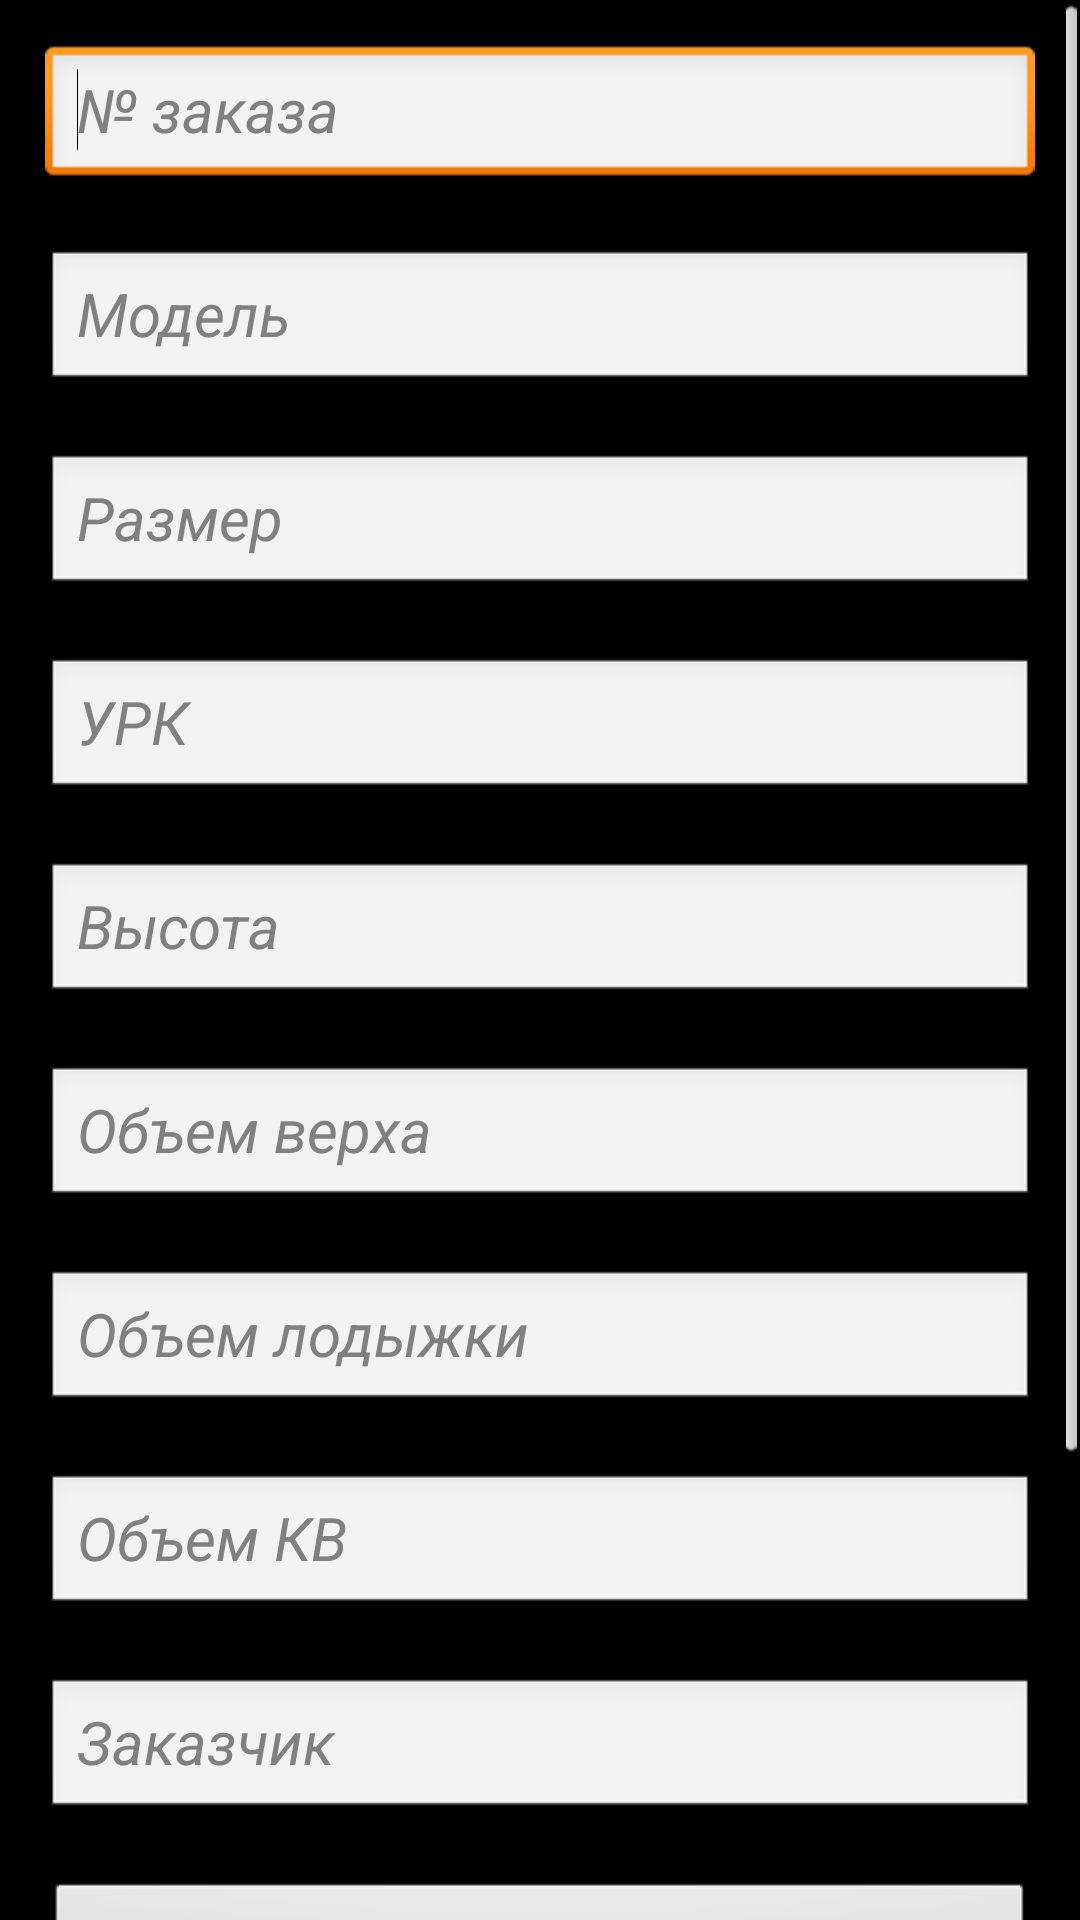

Reconstruct the res/layout file that produces this screen, plus the resources it refers to.
<!-- AndroidManifest.xml: application theme AppTheme -->
<!-- res/layout/search_activity.xml -->
<ScrollView xmlns:android="http://schemas.android.com/apk/res/android"
    android:id="@+id/scrollView1"
    android:layout_width="fill_parent"
    android:layout_height="fill_parent"
    android:background="#000" >

    <LinearLayout
        android:layout_width="match_parent"
        android:layout_height="wrap_content"
        android:layout_margin="5dp"
        android:background="@drawable/activity_bg"
        android:orientation="vertical" >

        <EditText
            android:id="@+id/search_order_number"
            android:layout_width="match_parent"
            android:layout_height="wrap_content"
            android:layout_alignParentRight="true"
            android:layout_alignParentTop="true"
            android:layout_margin="10dp"
            android:ems="10"
            android:hint="№ заказа"
            android:lines="1"
            android:maxLines="1"
            android:textSize="20sp"
            android:textStyle="italic" >

        	<requestFocus />
    		</EditText>

        <AutoCompleteTextView
            android:id="@+id/search_model"
            android:layout_width="match_parent"
            android:layout_height="wrap_content"
            android:layout_margin="10dp"
            android:ems="10"
            android:hint="Модель"
            android:lines="1"
            android:maxLines="1"
            android:textSize="20sp"
            android:textStyle="italic" />
	
	    <EditText
	        android:id="@+id/search_size"
	        android:layout_width="match_parent"
	        android:layout_height="wrap_content"
	        android:layout_alignParentLeft="true"
	        android:layout_alignParentRight="true"
	        android:layout_below="@+id/new_size"
	        android:layout_margin="10dp"
	        android:layout_marginTop="10dp"
	        android:ems="10"
	        android:hint="Размер"
	        android:inputType="text|number"
	        android:maxLines="1"
	        android:textSize="20sp"
	        android:textStyle="italic" />
	
	    <EditText
	        android:id="@+id/search_urk"
	        android:layout_width="match_parent"
	        android:layout_height="wrap_content"
	        android:layout_alignParentLeft="true"
	        android:layout_alignParentRight="true"
	        android:layout_below="@+id/new_urk"
	        android:layout_margin="10dp"
	        android:ems="10"
	        android:hint="УРК"
	        android:inputType="text|number"
	        android:maxLines="1"
	        android:textSize="20sp"
	        android:textStyle="italic" />
	
	    <EditText
	        android:id="@+id/search_height"
	        android:layout_width="match_parent"
	        android:layout_height="wrap_content"
	        android:layout_alignParentLeft="true"
	        android:layout_alignParentRight="true"
	        android:layout_below="@+id/new_height"
	        android:layout_margin="10dp"
	        android:ems="10"
	        android:hint="Высота"
	        android:inputType="text|number"
	        android:maxLines="1"
	        android:textSize="20sp"
	        android:textStyle="italic" />
	
	    <EditText
	        android:id="@+id/search_TopVolume"
	        android:layout_width="match_parent"
	        android:layout_height="wrap_content"
	        android:layout_alignParentLeft="true"
	        android:layout_alignParentRight="true"
	        android:layout_below="@+id/new_TopVolume"
	        android:layout_margin="10dp"
	        android:ems="10"
	        android:hint="Объем верха"
	        android:inputType="text|number"
	        android:maxLines="1"
	        android:textSize="20sp"
	        android:textStyle="italic" />
	
	    <EditText
	        android:id="@+id/search_AnkleVolume"
	        android:layout_width="match_parent"
	        android:layout_height="wrap_content"
	        android:layout_alignParentLeft="true"
	        android:layout_alignParentRight="true"
	        android:layout_below="@+id/new_AnkleVolume"
	        android:layout_margin="10dp"
	        android:ems="10"
	        android:hint="Объем лодыжки"
	        android:inputType="text|number"
	        android:maxLines="1"
	        android:textSize="20sp"
	        android:textStyle="italic" />
	
	    <EditText
	        android:id="@+id/search_KvVolume"
	        android:layout_width="match_parent"
	        android:layout_height="wrap_content"
	        android:layout_alignParentLeft="true"
	        android:layout_alignParentRight="true"
	        android:layout_below="@+id/new_KvVolume"
	        android:layout_margin="10dp"
	        android:ems="10"
	        android:hint="Объем КВ"
	        android:inputType="text|number"
	        android:maxLines="1"
	        android:textSize="20sp"
	        android:textStyle="italic" />

	    <EditText
	        android:id="@+id/search_customer"
	        android:layout_width="match_parent"
	        android:layout_height="wrap_content"
	        android:layout_margin="10dp"
	        android:ems="10"
	        android:hint="Заказчик"
	        android:textSize="20sp"
	        android:textStyle="italic" />

	    <Button
	        android:id="@+id/versionCode"
	        android:layout_width="match_parent"
	        android:layout_height="wrap_content"
	        android:layout_margin="10dp"
	        android:text="Выберите материал"
	        android:textSize="20sp"
	        android:textStyle="italic" />

	    <Button
	        android:id="@+id/search_employee"
	        android:layout_width="match_parent"
	        android:layout_height="wrap_content"
	        android:layout_margin="10dp"
	        android:text="Выберите модельера"
	        android:textSize="20sp"
	        android:textStyle="italic" />
	
	    <Button
	        android:id="@+id/submit_search"
	        android:layout_width="wrap_content"
	        android:layout_height="wrap_content"
	        android:layout_gravity="center"
	        android:layout_margin="20dp"
	        android:drawableLeft="@android:drawable/ic_menu_search"
	        android:paddingLeft="50dp"
	        android:paddingRight="50dp"
	        android:text="Искать!"
	        android:textAlignment="center"
	        android:textSize="20sp"
	        android:textStyle="bold" />

    </LinearLayout>

</ScrollView>
<!-- resources referenced by this layout -->
<resources>
  <style name="AppTheme" parent="AppBaseTheme">
          
      </style>
  <style name="AppBaseTheme" parent="android:Theme.Light">
          
      </style>
</resources>
